Image classification data set "Herbs" (pegasis470/Herbs on GitHub). Class labels (10): belimbing wuluh, jambu biji, jeruk nipis, kemangi, lidah buaya, nangka, pandan, pepaya, seledri, sirih.

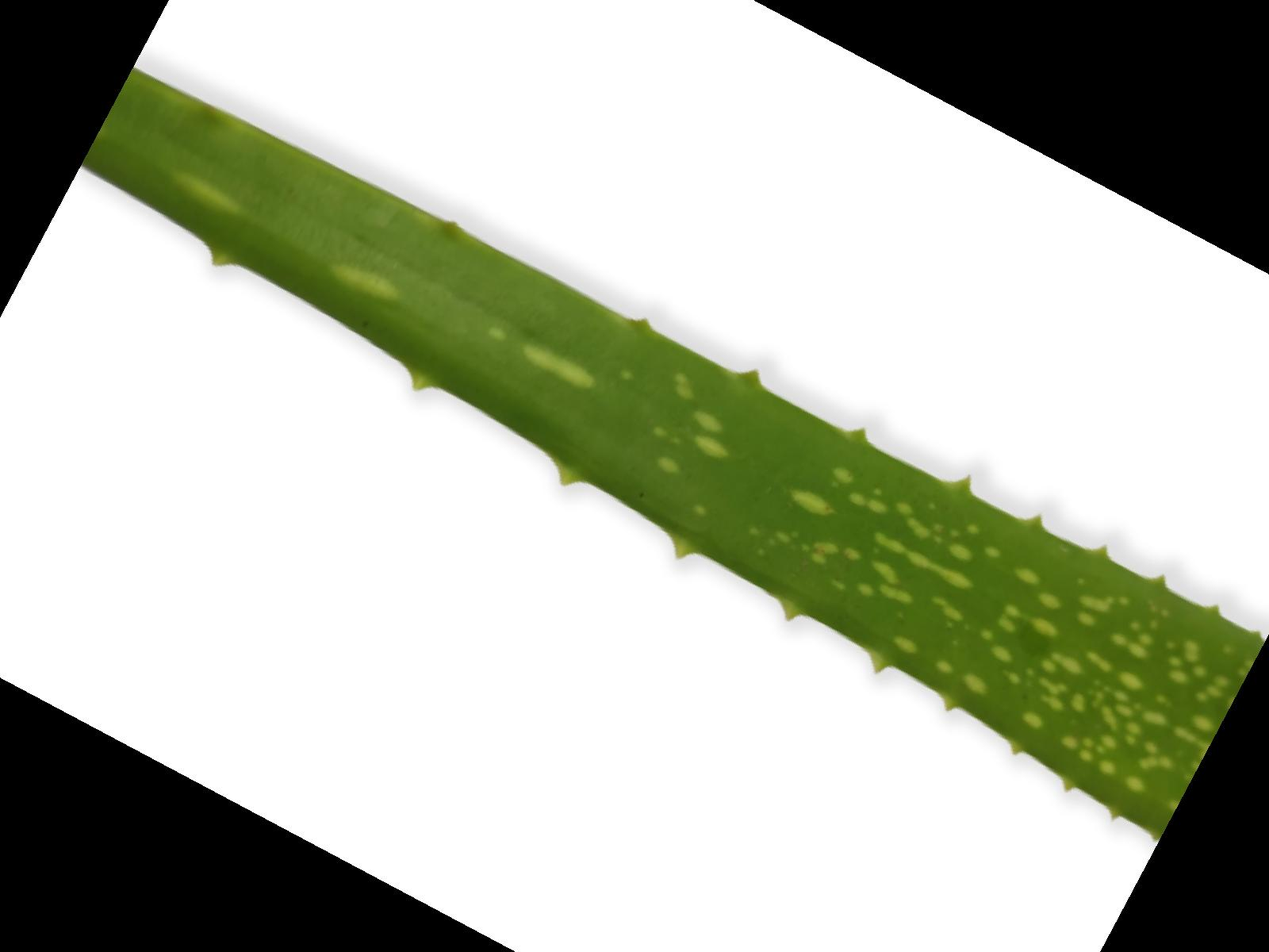
Label: lidah buaya

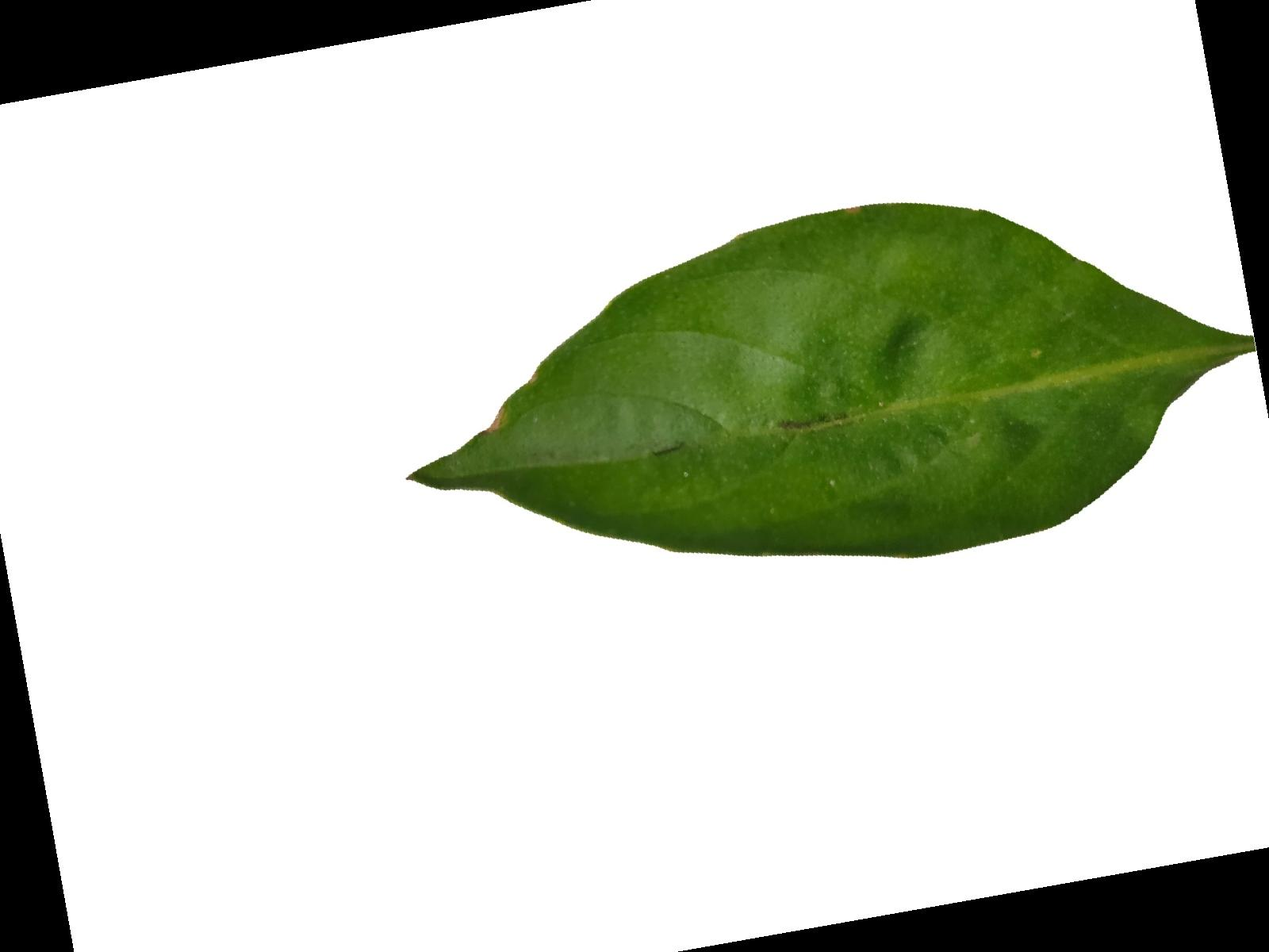
Label: kemangi

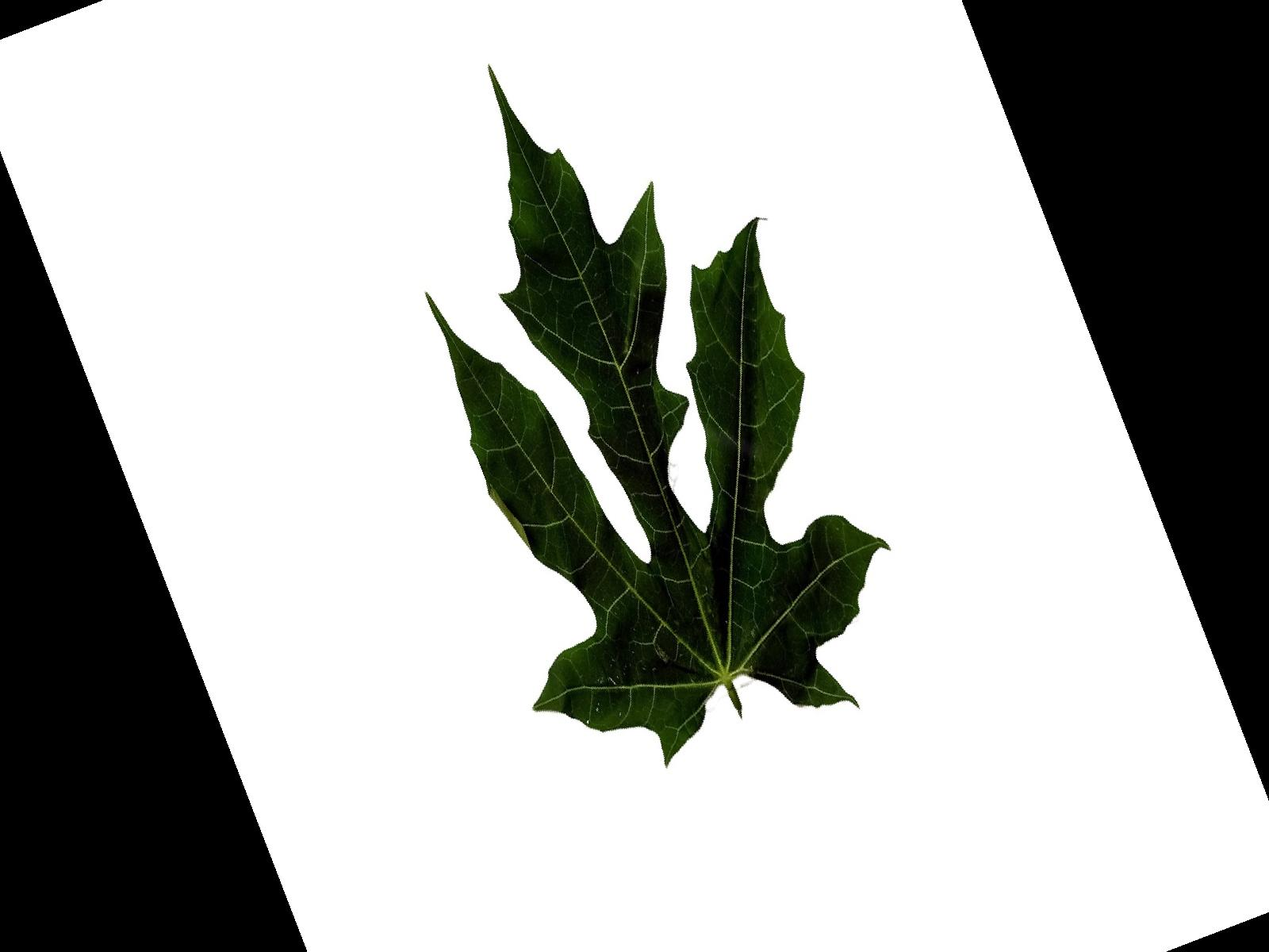
Label: pepaya

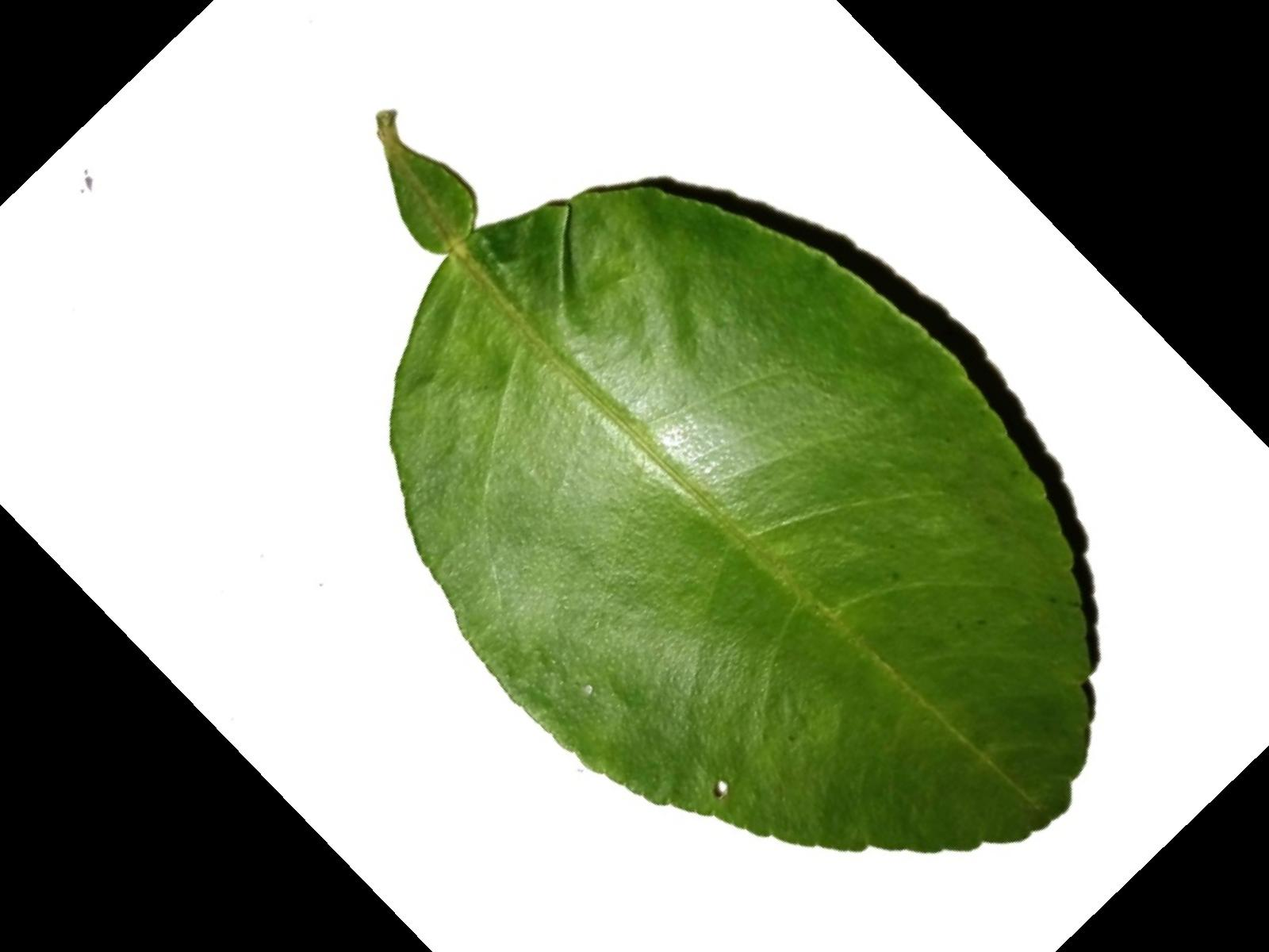
Label: jeruk nipis

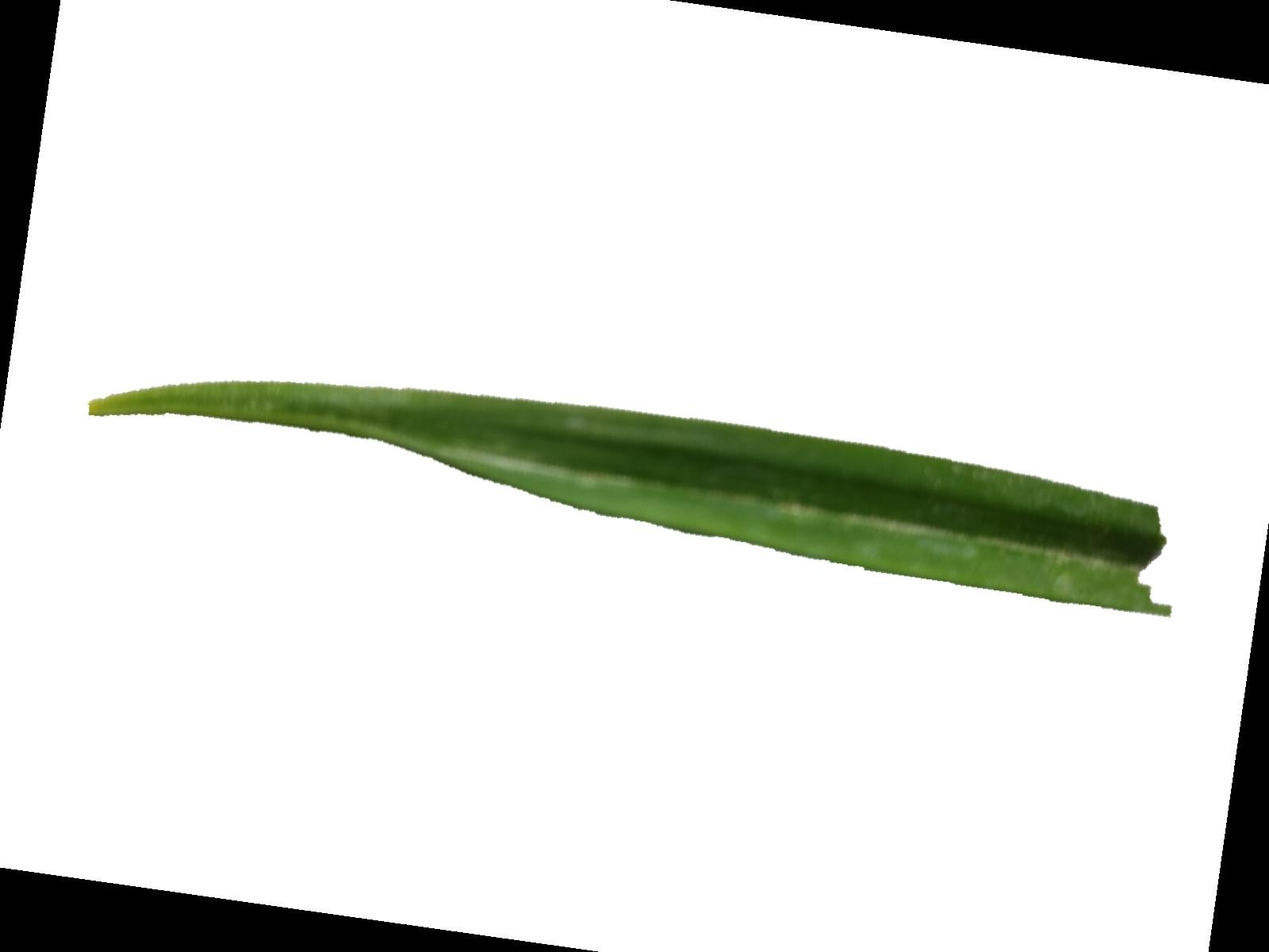
Label: pandan

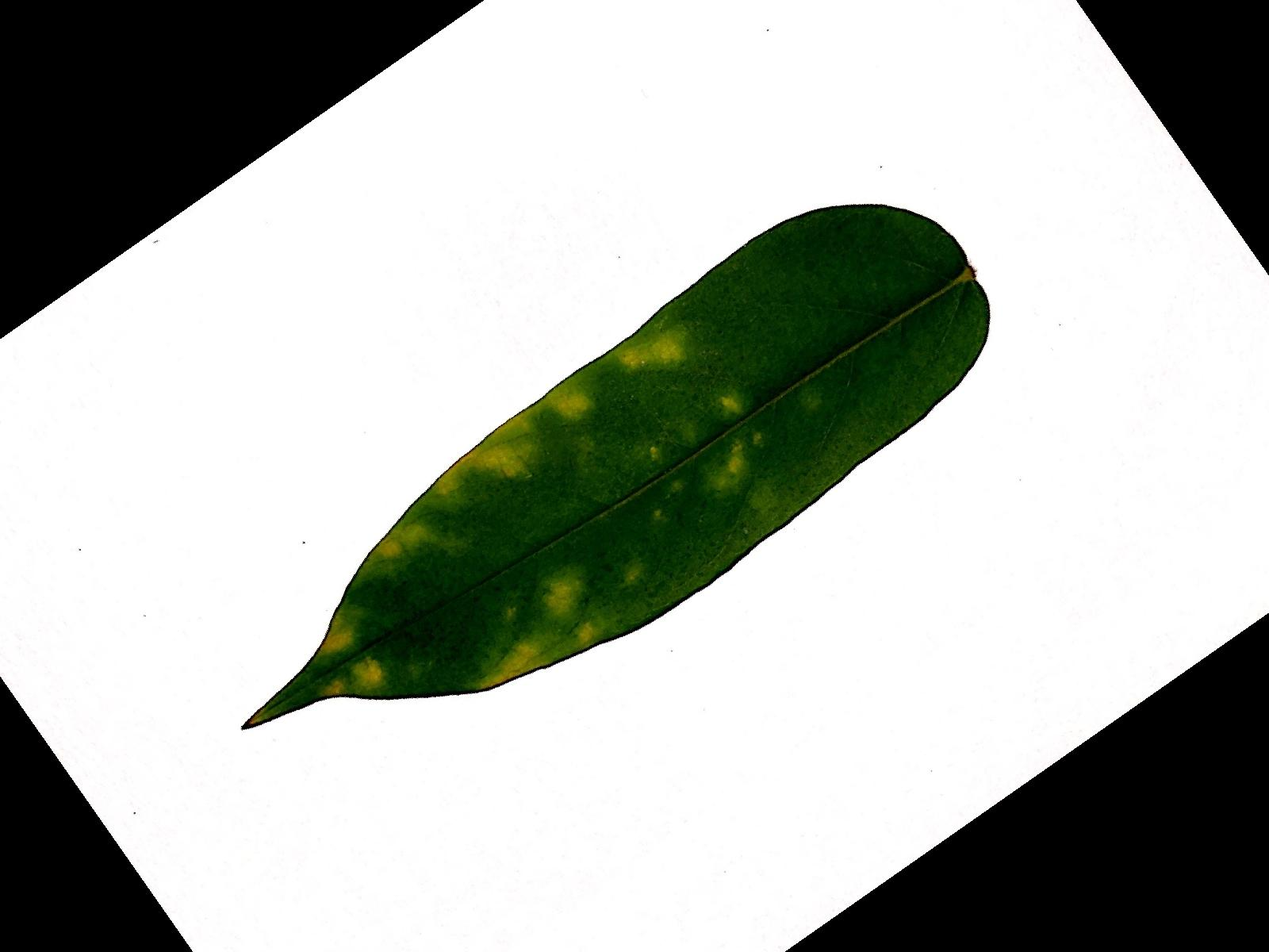
Label: belimbing wuluh
